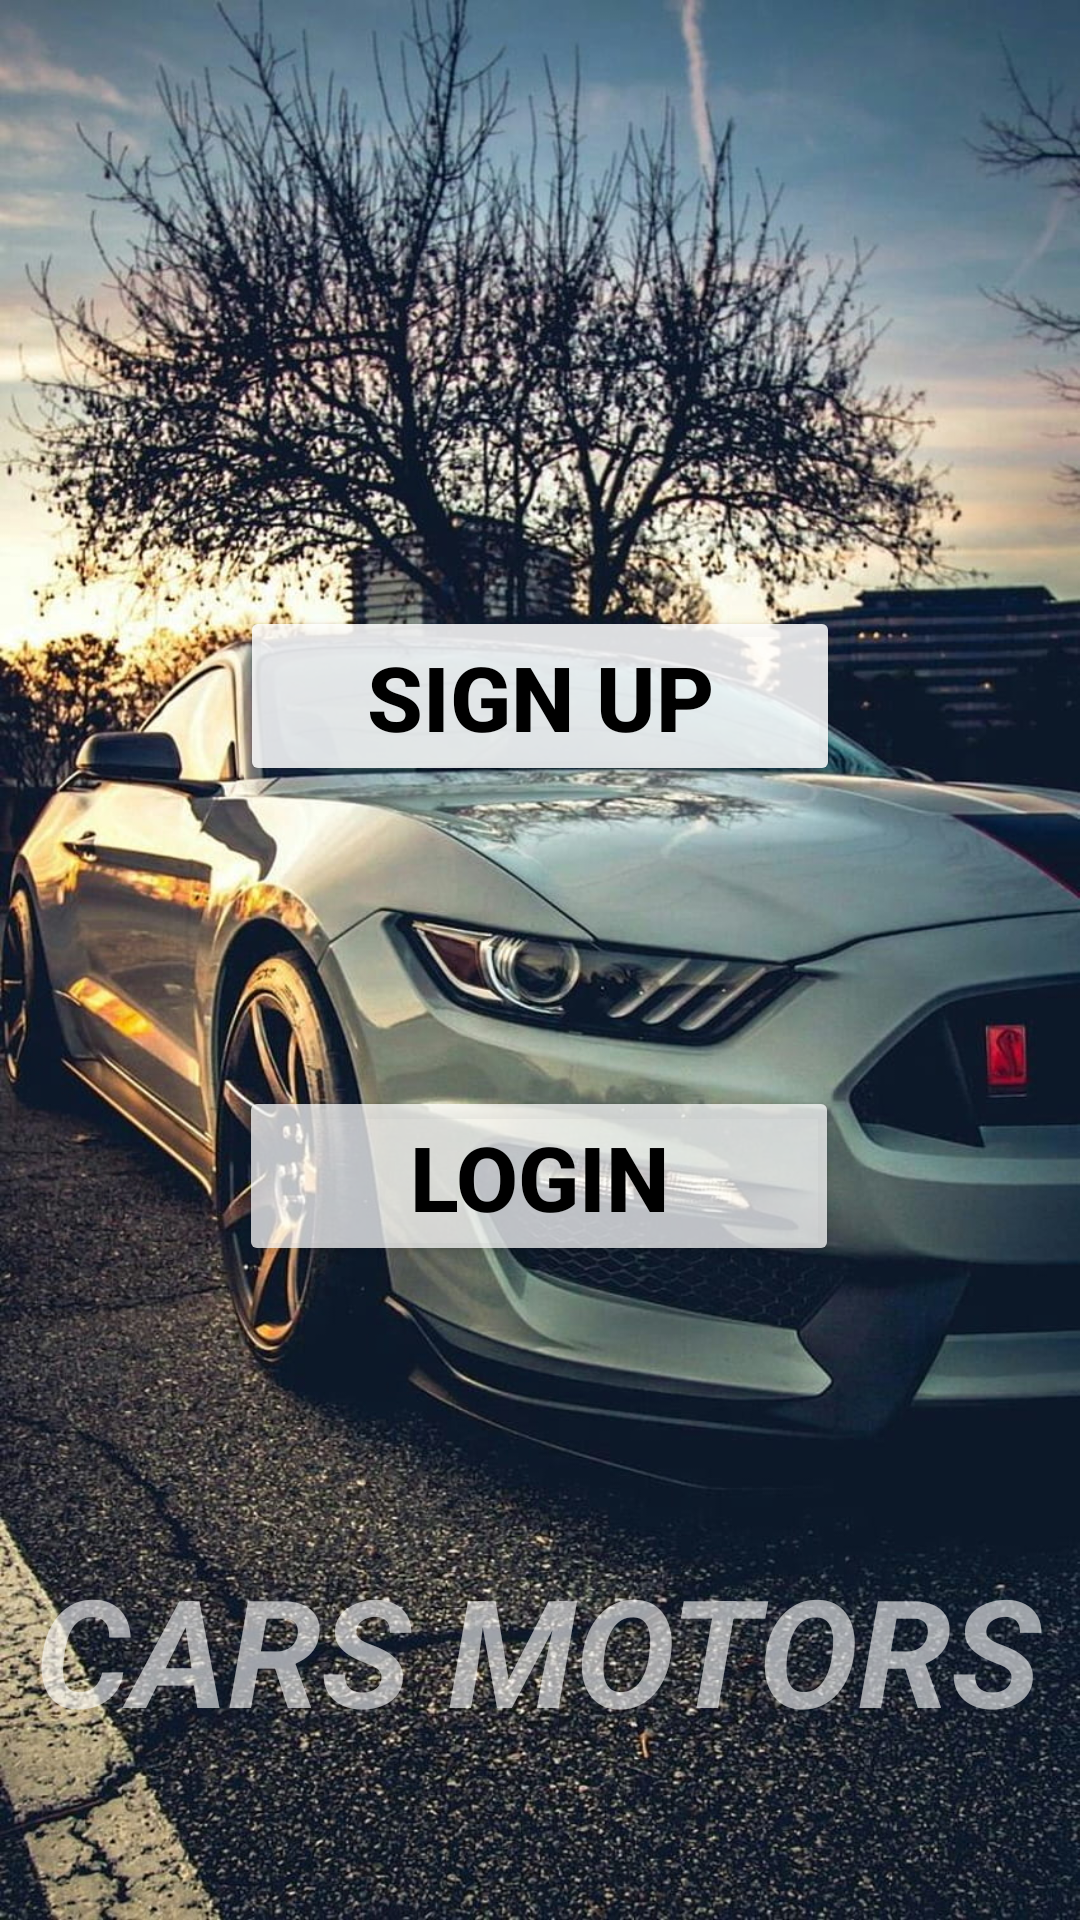

Android layout source for this screen:
<!-- AndroidManifest.xml: application theme Theme.Practico3DSM -->
<!-- res/layout/activity_main.xml -->
<?xml version="1.0" encoding="utf-8"?>
<androidx.constraintlayout.widget.ConstraintLayout xmlns:android="http://schemas.android.com/apk/res/android"
    xmlns:app="http://schemas.android.com/apk/res-auto"
    xmlns:tools="http://schemas.android.com/tools"
    android:layout_width="match_parent"
    android:layout_height="match_parent"
    android:background="@drawable/inicio"
    tools:context=".MainActivity">

    <TextView
        android:id="@+id/textView"
        android:layout_width="wrap_content"
        android:layout_height="wrap_content"
        android:layout_marginStart="38dp"
        android:layout_marginEnd="39dp"
        android:layout_marginBottom="57dp"
        android:text="CARS MOTORS"
        android:textColor="#9AFFFFFF"
        android:textSize="50sp"
        android:textStyle="bold|italic"
        app:layout_constraintBottom_toBottomOf="parent"
        app:layout_constraintEnd_toEndOf="parent"
        app:layout_constraintStart_toStartOf="parent" />

    <Button
        android:id="@+id/btnsignup"
        android:layout_width="200dp"
        android:layout_height="60dp"
        android:layout_marginStart="106dp"
        android:layout_marginTop="202dp"
        android:layout_marginEnd="106dp"
        android:backgroundTint="#DAFFFFFF"
        android:text="Sign Up"
        android:textColor="@color/black"
        android:textSize="30sp"
        android:textStyle="bold"
        app:layout_constraintEnd_toEndOf="parent"
        app:layout_constraintStart_toStartOf="parent"
        app:layout_constraintTop_toTopOf="parent" />

    <Button
        android:id="@+id/btnlogin"
        android:layout_width="200dp"
        android:layout_height="60dp"
        android:layout_marginTop="44dp"
        android:backgroundTint="#BAFFFFFF"
        android:text="Login"
        android:textColor="@color/black"
        android:textSize="30sp"
        android:textStyle="bold"
        app:layout_constraintBottom_toTopOf="@+id/textView"
        app:layout_constraintEnd_toEndOf="parent"
        app:layout_constraintHorizontal_bias="0.497"
        app:layout_constraintStart_toStartOf="parent"
        app:layout_constraintTop_toBottomOf="@+id/btnsignup"
        app:layout_constraintVertical_bias="0.373" />

</androidx.constraintlayout.widget.ConstraintLayout>
<!-- resources referenced by this layout -->
<resources>
  <!-- drawable inicio: jpg bitmap (drawable, 278113 bytes) -->
  <style name="Theme.Practico3DSM" parent="Theme.AppCompat.DayNight.NoActionBar">
          
          <item name="colorPrimary">@color/purple_500</item>
          <item name="colorPrimaryVariant">@color/black</item>
          <item name="colorOnPrimary">@color/white</item>
          
          <item name="colorSecondary">@color/teal_200</item>
          <item name="colorSecondaryVariant">@color/teal_700</item>
          <item name="colorOnSecondary">@color/black</item>
          
          <item name="android:statusBarColor">?attr/colorPrimaryVariant</item>
          
      </style>
  <!-- not gathered from this repository: default colours our renderer supplied (Android Studio template values) -->
  <color name="purple_500">#FF6200EE</color>
  <color name="teal_200">#FF03DAC5</color>
  <color name="teal_700">#FF018786</color>
  <color name="black">#FF000000</color>
  <color name="white">#FFFFFFFF</color>
</resources>
